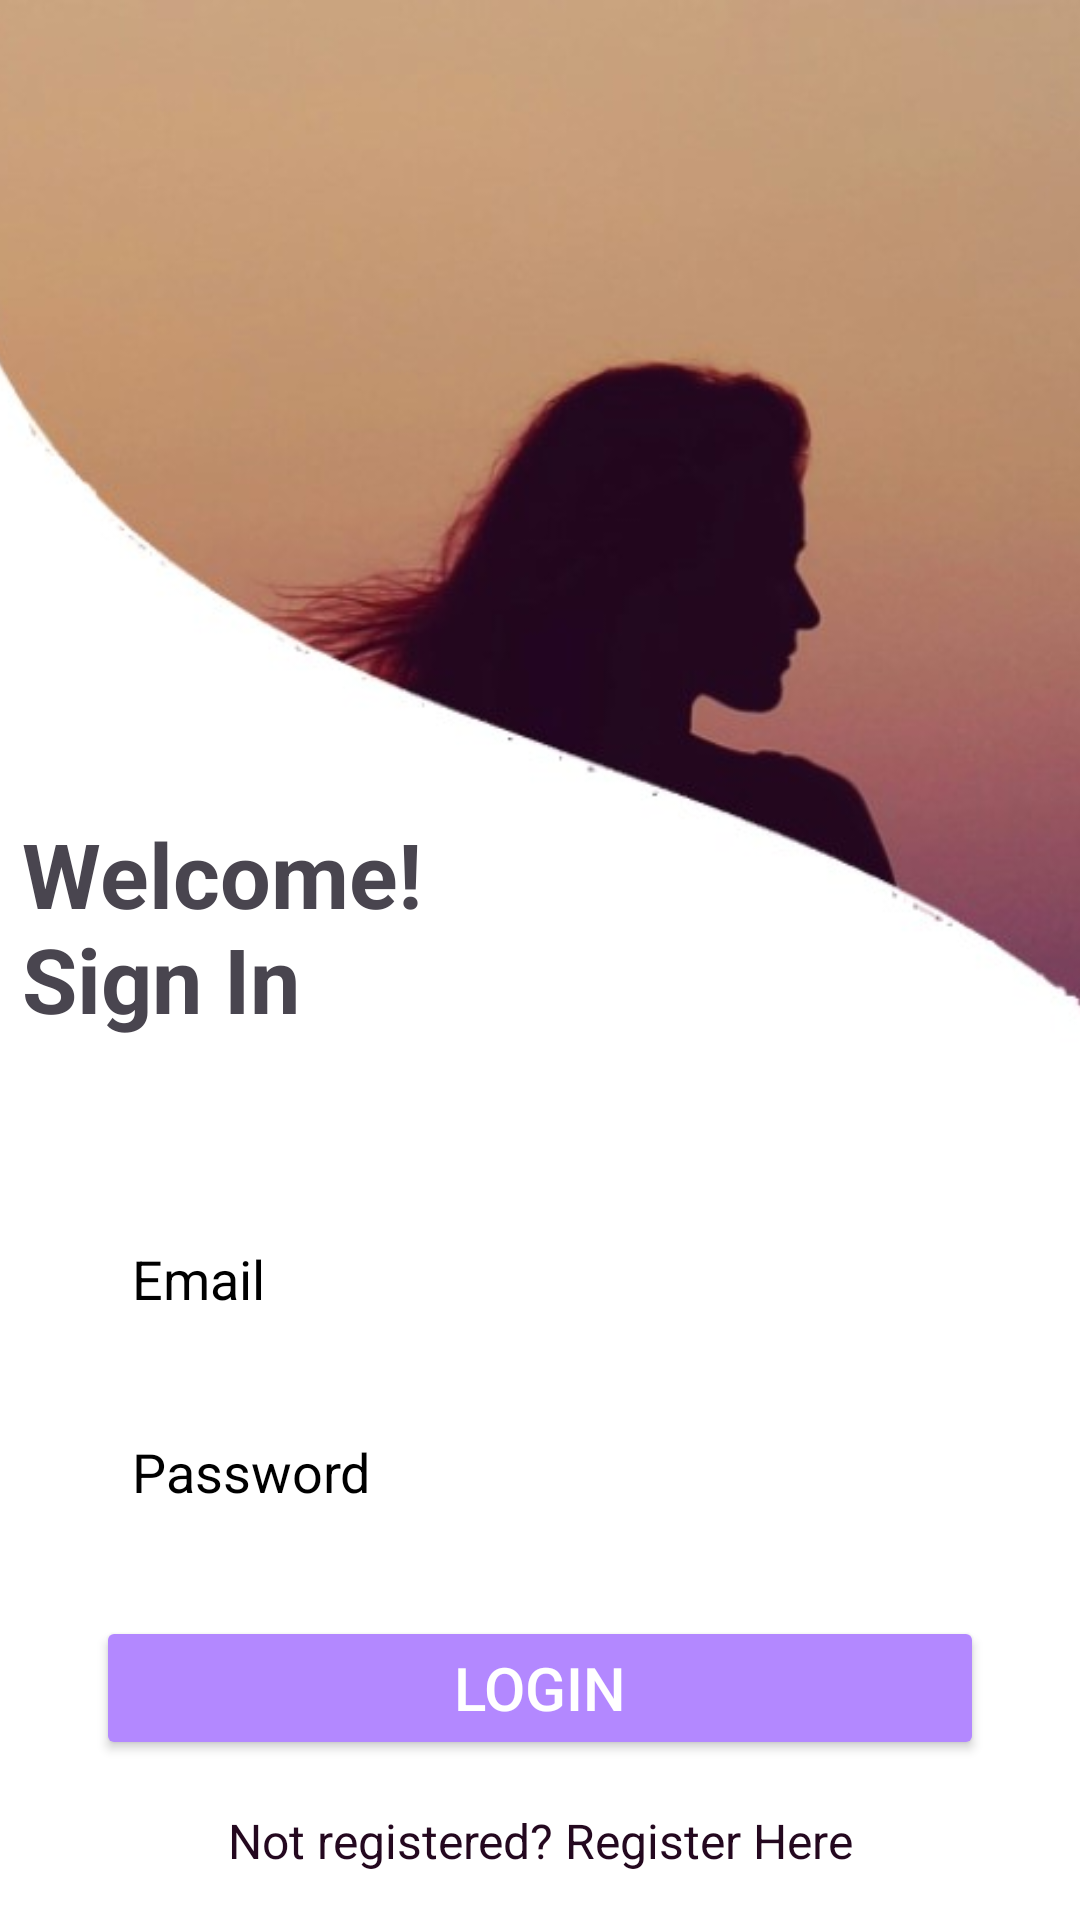

Layout XML and referenced resources for this Android screen:
<!-- AndroidManifest.xml: application theme Theme.SecureShe_app -->
<!-- res/layout/activity_sign_in.xml -->
<?xml version="1.0" encoding="utf-8"?>
<androidx.constraintlayout.widget.ConstraintLayout xmlns:android="http://schemas.android.com/apk/res/android"
    xmlns:app="http://schemas.android.com/apk/res-auto"
    xmlns:tools="http://schemas.android.com/tools"
    android:id="@+id/main"
    android:layout_width="match_parent"
    android:layout_height="match_parent"
    android:background="#FFFFFF"
    tools:context=".SignInActivity">

    <ImageView
        android:id="@+id/imageView"
        android:layout_width="850dp"
        android:layout_height="370dp"
        android:src="@drawable/cutmain"
        app:layout_constraintEnd_toEndOf="parent"
        app:layout_constraintHorizontal_bias="0.451"
        app:layout_constraintStart_toStartOf="parent"
        app:layout_constraintTop_toTopOf="parent" />

    <TextView
        android:id="@+id/textViewWelcome"
        android:layout_width="191dp"
        android:layout_height="79dp"
        android:layout_marginStart="228dp"
        android:layout_marginBottom="20dp"
        android:text="Welcome! Sign In"


        android:textSize="30sp"
        android:textStyle="bold"
        app:layout_constraintBottom_toBottomOf="@id/imageView"
        app:layout_constraintStart_toStartOf="@id/imageView" />

    <EditText
        android:id="@+id/editTextEmail"
        android:layout_width="0dp"
        android:layout_height="wrap_content"
        android:layout_marginStart="32dp"
        android:layout_marginEnd="32dp"
        android:layout_marginTop="32dp"
        android:background="@color/white"
        android:hint="Email"
        app:boxStrokeWidth="1dp"
        app:boxStrokeColor="@color/black"
        android:padding="12dp"
        android:textColorHint="@color/black"
        android:textColor="#000000"
        app:layout_constraintEnd_toEndOf="parent"
        app:layout_constraintStart_toStartOf="parent"
        app:layout_constraintTop_toBottomOf="@id/imageView" />

    <EditText
        android:id="@+id/editTextPassword"
        android:layout_width="0dp"
        android:layout_height="wrap_content"
        android:layout_marginStart="32dp"
        android:layout_marginTop="16dp"
        android:layout_marginEnd="32dp"
        android:background="@color/white"
        app:boxStrokeWidth="1dp"
        app:boxStrokeColor="@color/black"
        android:hint="Password"
        android:inputType="textPassword"
        android:textColor="#000000"
        android:padding="12dp"
        android:textColorHint="@color/black"
        app:layout_constraintEnd_toEndOf="parent"
        app:layout_constraintStart_toStartOf="parent"
        app:layout_constraintTop_toBottomOf="@id/editTextEmail" />

    <Button
        android:id="@+id/buttonLogin"
        android:layout_width="0dp"
        android:layout_height="wrap_content"
        android:layout_marginStart="32dp"
        android:layout_marginTop="24dp"
        android:layout_marginEnd="32dp"
        android:backgroundTint="#B388FF"
        android:text="Login"
        android:textColor="@color/white"
        android:textSize="20dp"
        app:layout_constraintEnd_toEndOf="parent"
        app:layout_constraintStart_toStartOf="parent"
        app:layout_constraintTop_toBottomOf="@id/editTextPassword" />

    <TextView
        android:id="@+id/textViewRegister"
        android:layout_width="wrap_content"
        android:layout_height="wrap_content"
        android:layout_marginTop="16dp"
        android:text="Not registered? Register Here"
        android:textColor="#24081f"
        android:textSize="16sp"
        app:layout_constraintEnd_toEndOf="parent"
        app:layout_constraintStart_toStartOf="parent"
        app:layout_constraintTop_toBottomOf="@id/buttonLogin" />

</androidx.constraintlayout.widget.ConstraintLayout>
<!-- resources referenced by this layout -->
<resources>
  <!-- drawable cutmain: jpg bitmap (drawable, 19353 bytes) -->
  <style name="Theme.SecureShe_app" parent="Base.Theme.SecureShe_app" />
  <style name="Base.Theme.SecureShe_app" parent="Theme.Material3.DayNight.NoActionBar">
          
          
          
          <item name="colorPrimary">@color/purple_500</item>
          <item name="colorPrimaryVariant">@color/purple_700</item>
          <item name="colorOnPrimary">@color/white</item>
          
          <item name="colorSecondary">@color/teal_200</item>
          <item name="colorSecondaryVariant">@color/teal_700</item>
          <item name="colorOnSecondary">@color/black</item>
          
          <item name="android:statusBarColor" tools:targetApi="l">@color/yellow</item>
          
      </style>
  <!-- not gathered from this repository: default colours our renderer supplied (Android Studio template values) -->
  <color name="purple_500">#FF6200EE</color>
  <color name="purple_700">#FF3700B3</color>
  <color name="teal_200">#FF03DAC5</color>
  <color name="teal_700">#FF018786</color>
  <color name="black">#FF000000</color>
  <color name="white">#FFFFFFFF</color>
</resources>
